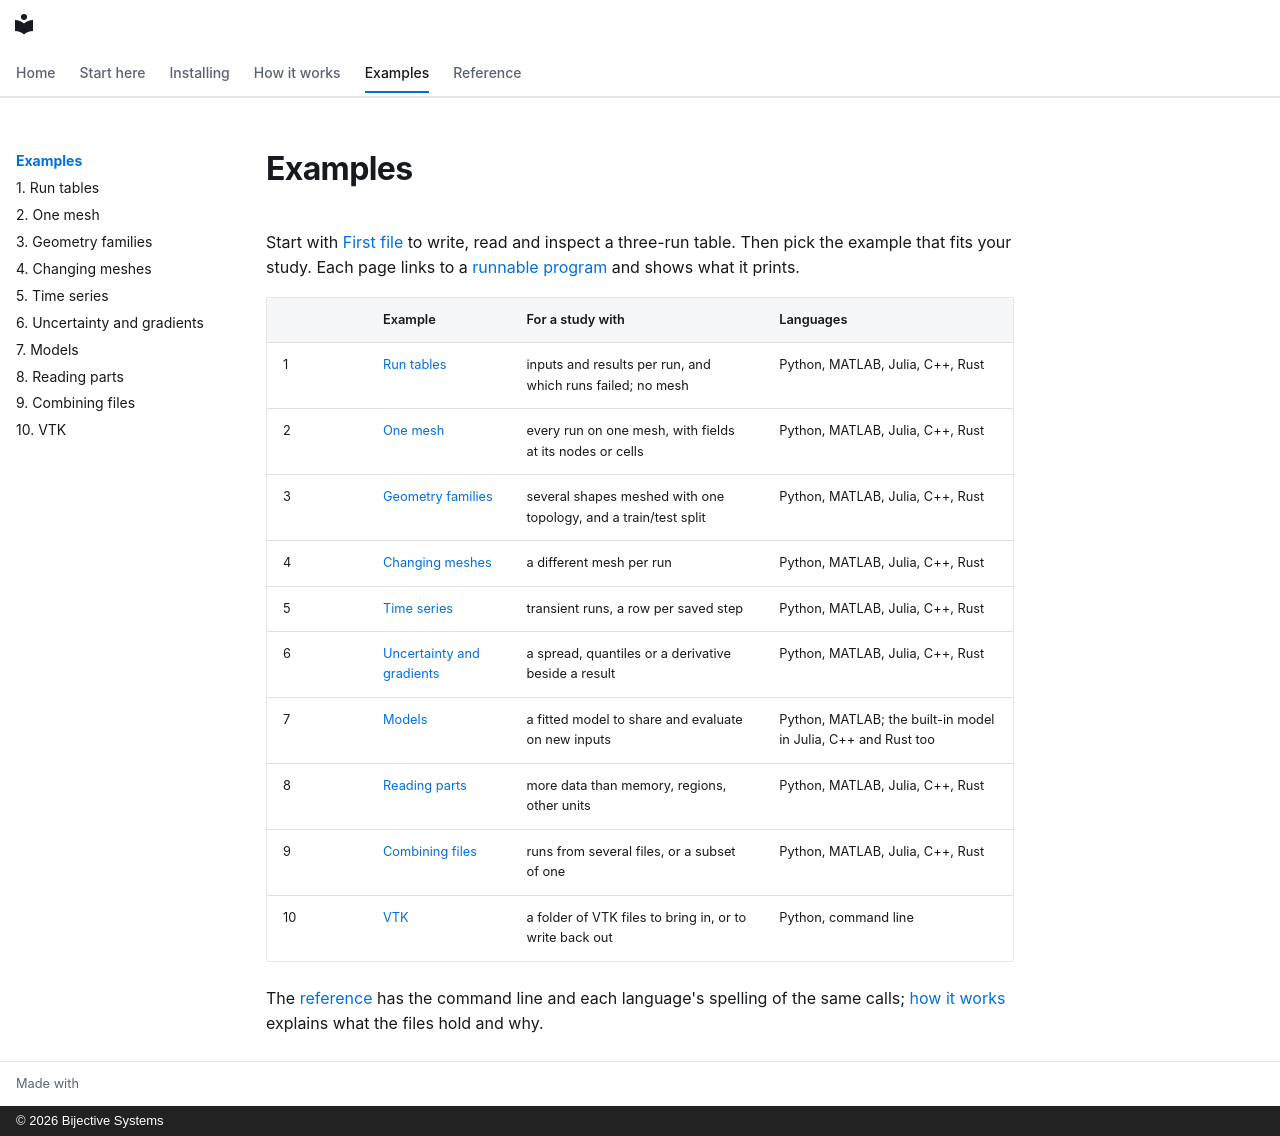

repository: bijective-systems-org/gamut · page: guide/index.html · generator: mkdocs · copyright: © 2026 Bijective Systems

# Examples

Start with [First file](../first-file.md) to write, read and inspect a
three-run table. Then pick the example that fits your study. Each page
links to a [runnable program](https://github.com/bijective-systems-org/gamut/tree/main/examples)
and shows what it prints.

| | Example | For a study with | Languages |
|---|---|---|---|
| 1 | [Run tables](01-run-tables.md) | inputs and results per run, and which runs failed; no mesh | Python, MATLAB, Julia, C++, Rust |
| 2 | [One mesh](02-one-mesh.md) | every run on one mesh, with fields at its nodes or cells | Python, MATLAB, Julia, C++, Rust |
| 3 | [Geometry families](03-geometry-families.md) | several shapes meshed with one topology, and a train/test split | Python, MATLAB, Julia, C++, Rust |
| 4 | [Changing meshes](04-changing-meshes.md) | a different mesh per run | Python, MATLAB, Julia, C++, Rust |
| 5 | [Time series](05-time-series.md) | transient runs, a row per saved step | Python, MATLAB, Julia, C++, Rust |
| 6 | [Uncertainty and gradients](06-uncertainty-and-gradients.md) | a spread, quantiles or a derivative beside a result | Python, MATLAB, Julia, C++, Rust |
| 7 | [Models](07-models.md) | a fitted model to share and evaluate on new inputs | Python, MATLAB; the built-in model in Julia, C++ and Rust too |
| 8 | [Reading parts](08-reading-parts.md) | more data than memory, regions, other units | Python, MATLAB, Julia, C++, Rust |
| 9 | [Combining files](09-combining-files.md) | runs from several files, or a subset of one | Python, MATLAB, Julia, C++, Rust |
| 10 | [VTK](10-vtk.md) | a folder of VTK files to bring in, or to write back out | Python, command line |

The [reference](../reference/command-line.md) has the command line and
each language's spelling of the same calls; [how it works](../concepts/README.md)
explains what the files hold and why.
